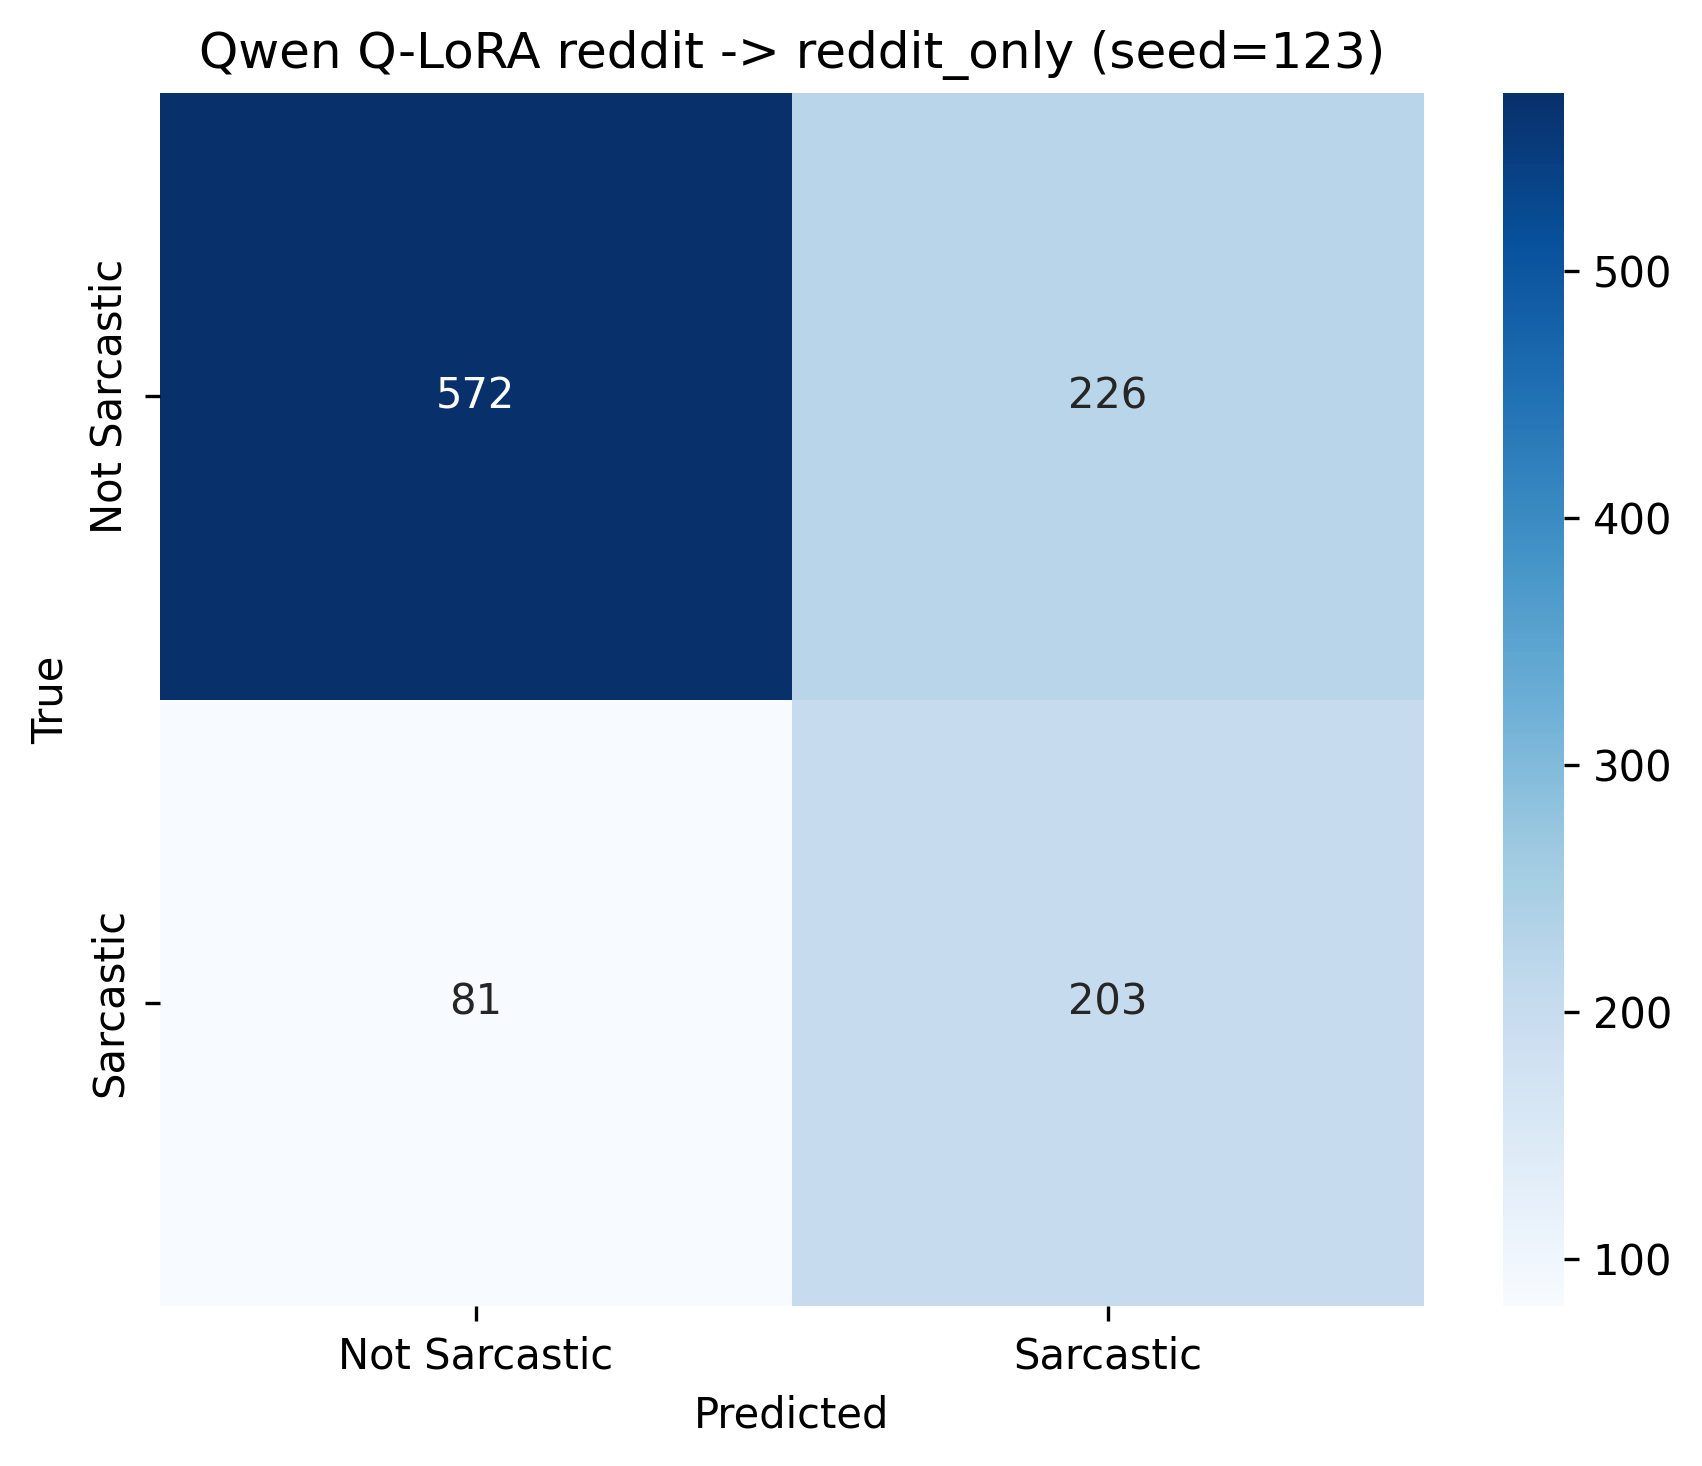

The table this chart was drawn from, first rows:
, Not Sarcastic, Sarcastic
Not Sarcastic, 572, 226
Sarcastic, 81, 203
